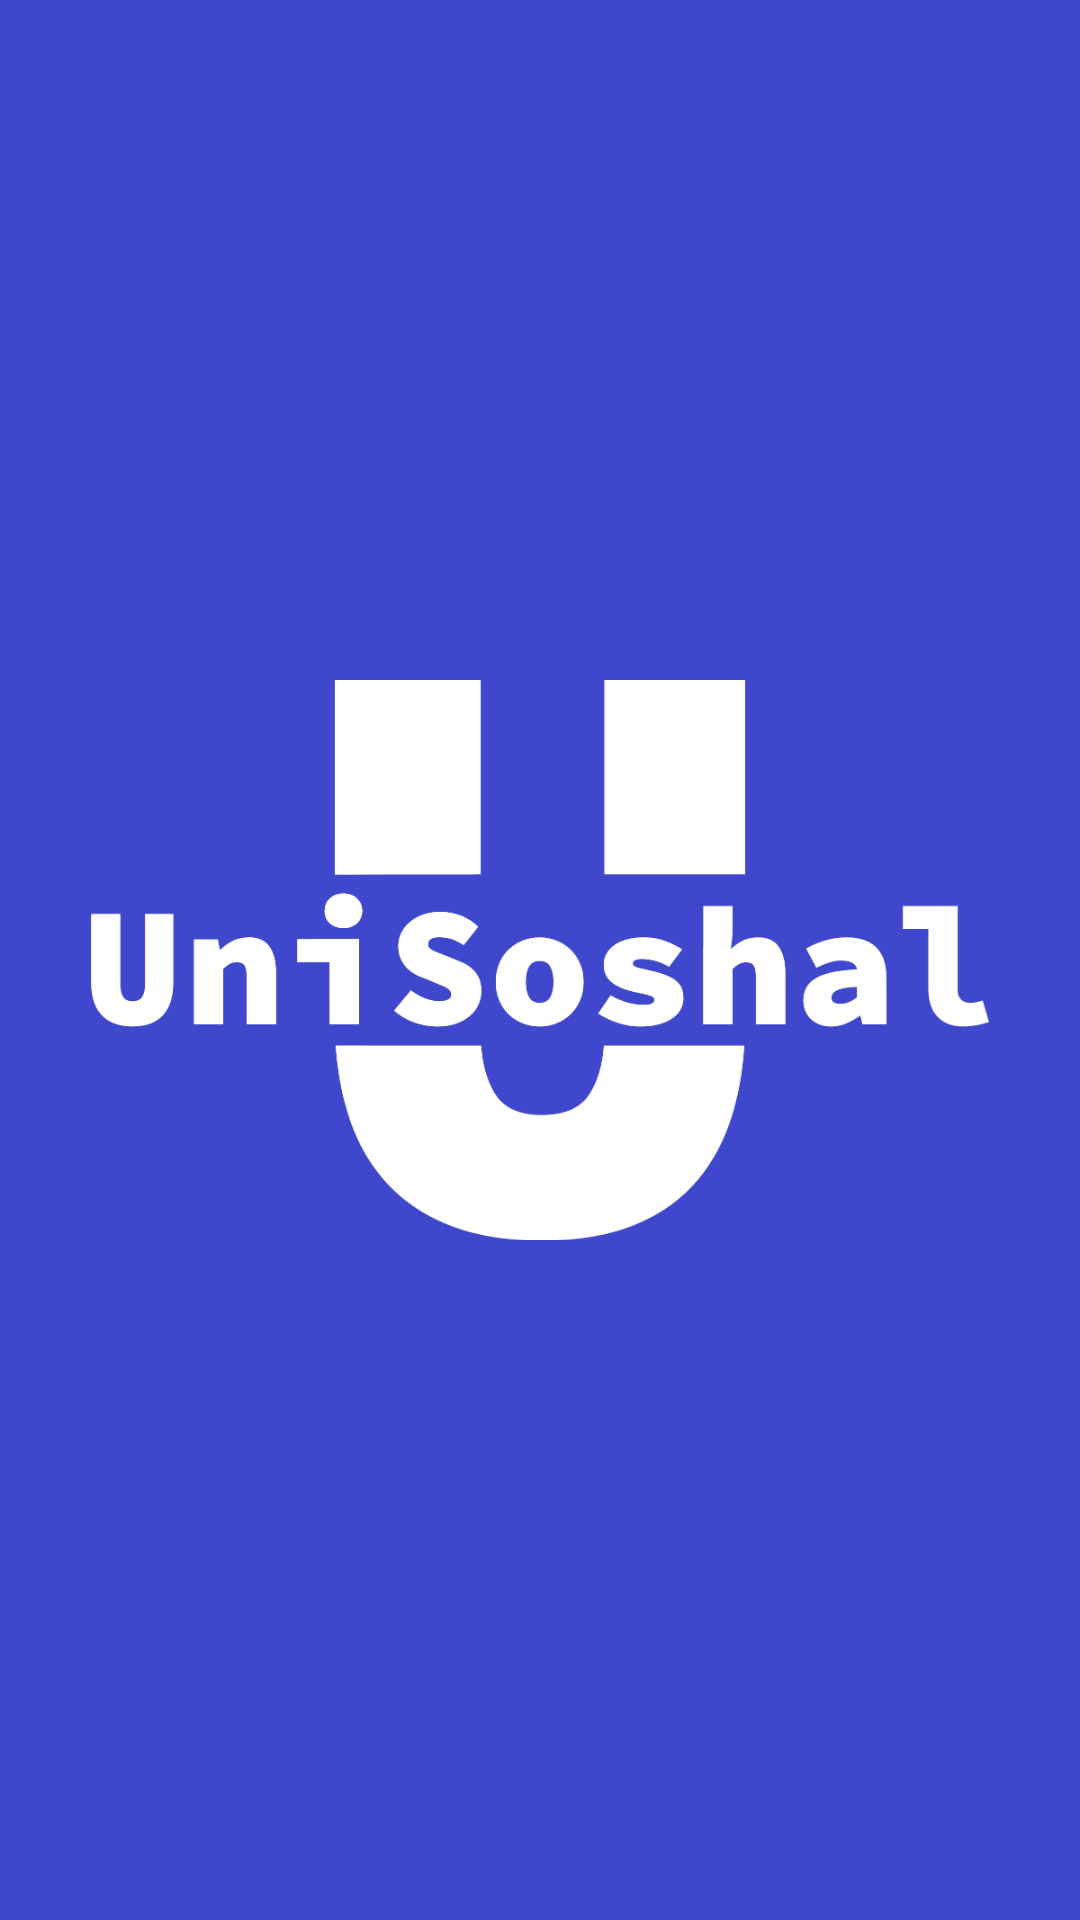

Android layout source for this screen:
<!-- AndroidManifest.xml: application theme Theme.UniSoshal_TeamProject_Native -->
<!-- res/layout/activity_splash.xml -->
<?xml version="1.0" encoding="utf-8"?>
<androidx.constraintlayout.widget.ConstraintLayout xmlns:android="http://schemas.android.com/apk/res/android"
    xmlns:app="http://schemas.android.com/apk/res-auto"
    xmlns:tools="http://schemas.android.com/tools"
    android:layout_width="match_parent"
    android:layout_height="match_parent"
    android:background="#3F47CC"
    tools:context=".SplashActivity">

    <ImageView
        android:id="@+id/imageView"
        android:layout_width="300dp"
        android:transitionName="logo"
        android:layout_height="300dp"
        app:layout_constraintBottom_toBottomOf="parent"
        app:layout_constraintEnd_toEndOf="parent"
        app:layout_constraintStart_toStartOf="parent"
        app:layout_constraintTop_toTopOf="parent"
        app:srcCompat="@drawable/logo_no_background" />
</androidx.constraintlayout.widget.ConstraintLayout>
<!-- resources referenced by this layout -->
<resources>
  <!-- drawable logo_no_background: png bitmap (drawable, 32743 bytes) -->
  <style name="Theme.UniSoshal_TeamProject_Native" parent="Theme.MaterialComponents.DayNight.NoActionBar">
          
          <item name="colorPrimary">@color/PrimaryUniSoshal</item>
          <item name="colorPrimaryVariant">@color/NotificationColor</item>
          <item name="colorOnPrimary">@color/white</item>
          
          <item name="colorSecondary">@color/teal_200</item>
          <item name="colorSecondaryVariant">@color/teal_700</item>
          <item name="colorOnSecondary">@color/black</item>
          
          <item name="android:statusBarColor">@color/NotificationColor</item>
          <item name="android:navigationBarColor">@color/white</item>
          !-- Customize your theme here. --&gt;
          <item name="android:windowContentTransitions">true</item>
          
      </style>
  <color name="PrimaryUniSoshal">#171c6e</color>
  <color name="NotificationColor">#3F47CC</color>
  <color name="white">#FFFFFFFF</color>
  <color name="teal_200">#FF03DAC5</color>
  <color name="teal_700">#FF018786</color>
  <color name="black">#FF000000</color>
</resources>
